2-way image classification set "dataset" from GitHub (rizkiamirudin/klasifikasi-sayuran); label vocabulary: selada, seledri.

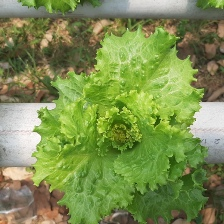
Label: selada

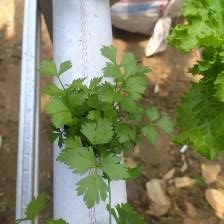
Label: seledri

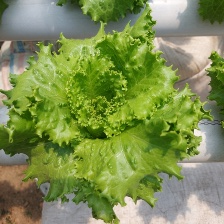
Label: selada

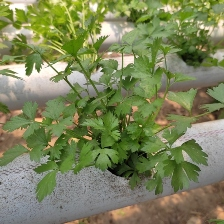
Label: seledri

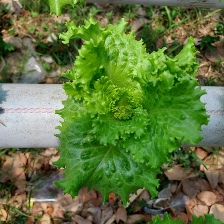
Label: selada

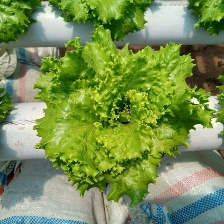
Label: selada
